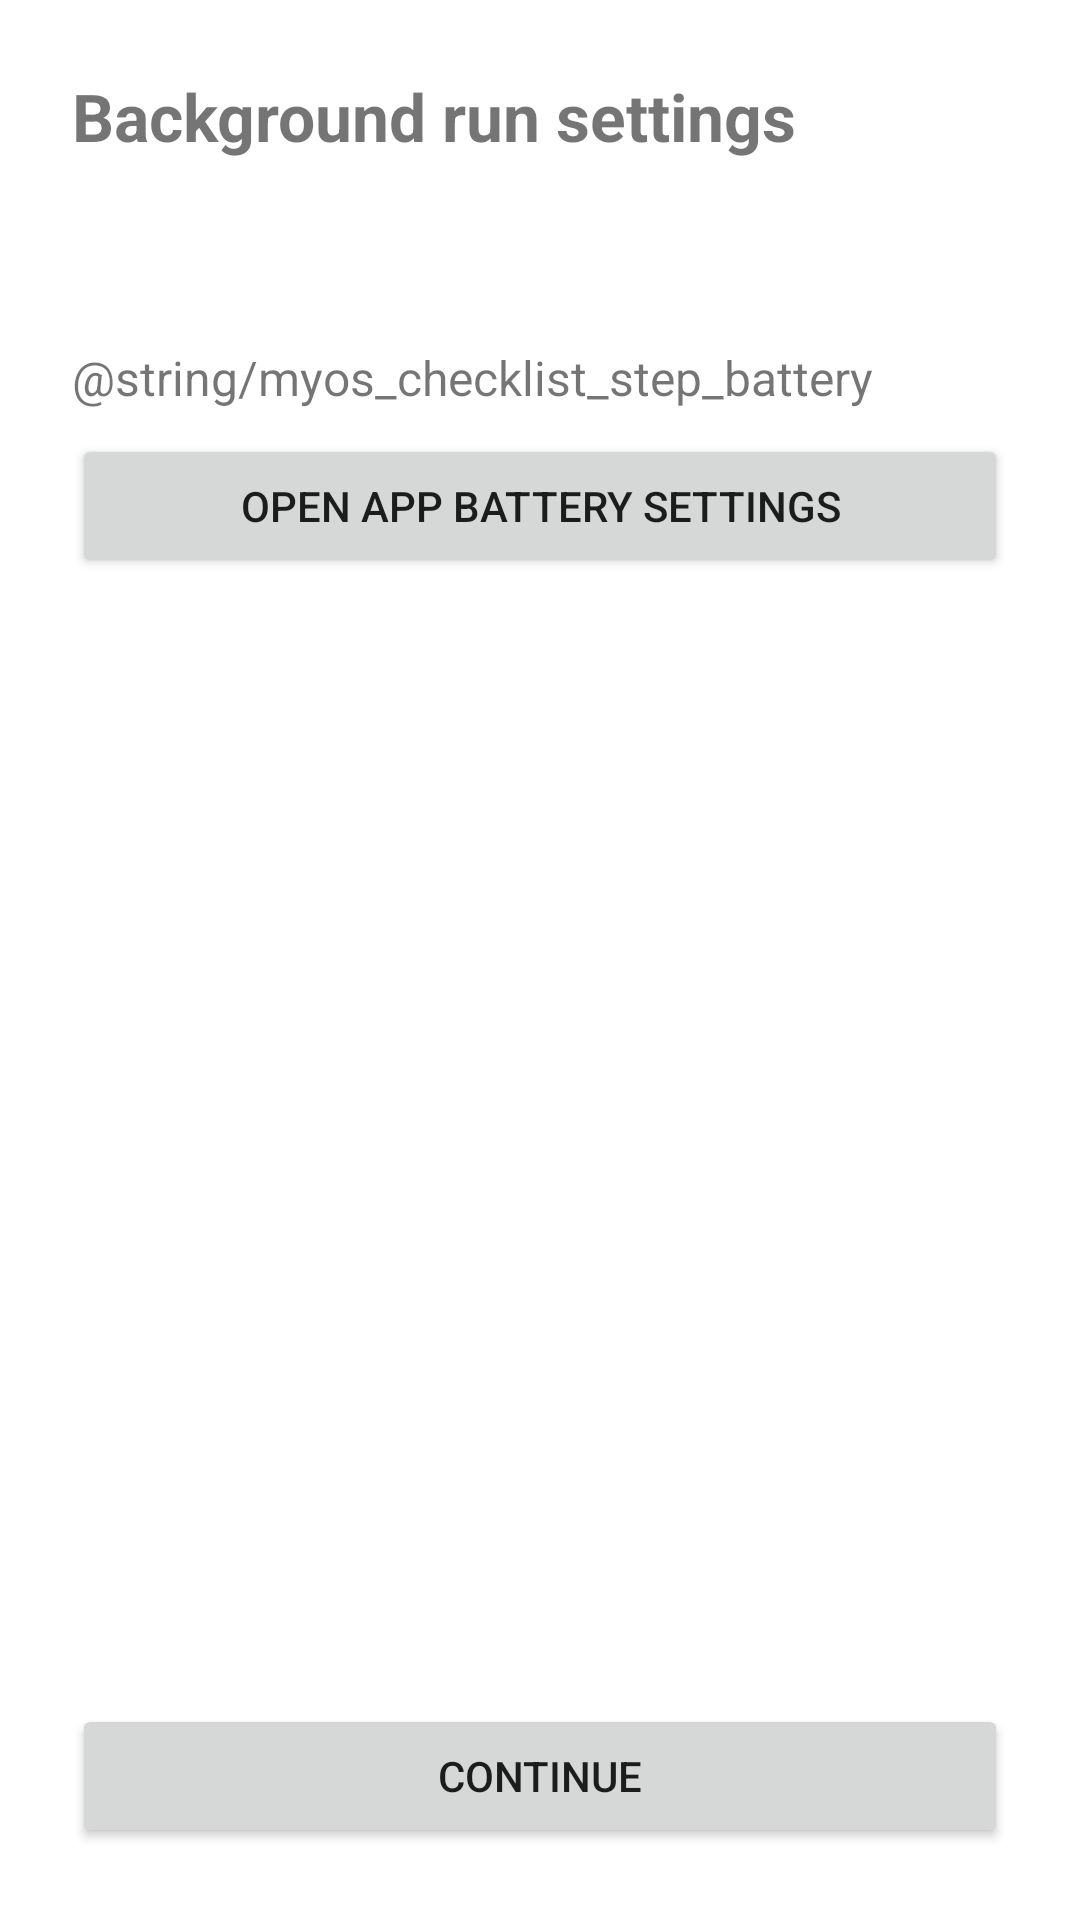

This screen was rendered from an Android layout file. Write that file and the resources it references.
<!-- AndroidManifest.xml: application theme Theme.FamilyRemote -->
<!-- res/layout/activity_myos_setup_checklist.xml -->
<?xml version="1.0" encoding="utf-8"?>
<LinearLayout xmlns:android="http://schemas.android.com/apk/res/android"
    xmlns:app="http://schemas.android.com/apk/res-auto"
    android:layout_width="match_parent"
    android:layout_height="match_parent"
    android:orientation="vertical">

    <ScrollView
        android:layout_width="match_parent"
        android:layout_height="0dp"
        android:layout_weight="1">

        <LinearLayout
            android:layout_width="match_parent"
            android:layout_height="wrap_content"
            android:orientation="vertical"
            android:padding="24dp">

            <TextView
                android:id="@+id/titleText"
                android:layout_width="wrap_content"
                android:layout_height="wrap_content"
                android:text="@string/myos_checklist_title"
                android:textSize="22sp"
                android:textStyle="bold" />

            <TextView
                android:id="@+id/introText"
                android:layout_width="match_parent"
                android:layout_height="wrap_content"
                android:layout_marginTop="16dp"
                android:textSize="16sp" />

            <TextView
                android:id="@+id/batteryStepText"
                android:layout_width="match_parent"
                android:layout_height="wrap_content"
                android:layout_marginTop="24dp"
                android:text="@string/myos_checklist_step_battery"
                android:textSize="16sp" />

            <Button
                android:id="@+id/batterySettingsButton"
                android:layout_width="match_parent"
                android:layout_height="wrap_content"
                android:layout_marginTop="8dp"
                android:text="@string/myos_checklist_step_battery_button" />

            <TextView
                android:id="@+id/batteryStatusText"
                android:layout_width="wrap_content"
                android:layout_height="wrap_content"
                android:layout_marginTop="8dp"
                android:textSize="16sp"
                android:textStyle="bold" />

            <TextView
                android:id="@+id/autoStartStepText"
                android:layout_width="match_parent"
                android:layout_height="wrap_content"
                android:layout_marginTop="24dp"
                android:text="@string/myos_checklist_step_autostart"
                android:textSize="16sp"
                android:visibility="gone" />

        </LinearLayout>
    </ScrollView>

    <Button
        android:id="@+id/continueButton"
        android:layout_width="match_parent"
        android:layout_height="wrap_content"
        android:layout_margin="24dp"
        android:text="@string/action_continue"
        app:cornerRadius="16dp" />

</LinearLayout>
<!-- resources referenced by this layout -->
<resources>
  <string name="action_continue">Continue</string>
  <string name="myos_checklist_step_autostart">Settings → App Management → Auto Start Management → enable Family Remote. (No direct link available on this device — please navigate there manually.)</string>
  <string name="myos_checklist_step_battery_button">Open app battery settings</string>
  <string name="myos_checklist_title">Background run settings</string>
  <style name="Theme.FamilyRemote" parent="Theme.MaterialComponents.DayNight.NoActionBar">
          <item name="colorPrimary">@color/pastel_blue</item>
          <item name="colorPrimaryDark">@color/pastel_blue_dark</item>
          <item name="colorOnPrimary">@color/black</item>
          <item name="colorAccent">@color/pastel_green</item>
          <item name="android:windowBackground">@color/app_background</item>
      </style>
  <color name="pastel_blue">#FF90CAF9</color>
  <color name="pastel_blue_dark">#FF64B5F6</color>
  <color name="black">#FF000000</color>
  <color name="pastel_green">#FFA5D6A7</color>
  <color name="app_background">#FFFFFFFF</color>
</resources>
